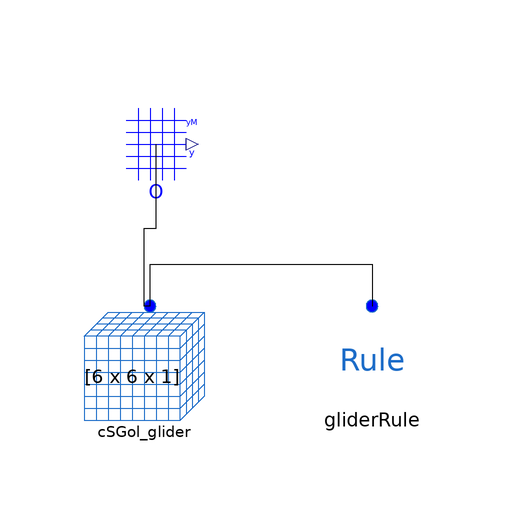

The component connection diagram of the Modelica model below, drawn from its own Placement and Line annotations.

model Test_Glider2Rules

  Examples.CS_2D.GameOfLife.CSGol_glider cSGol_glider(
    X=6,
    Y=6,
    initial_step=1,
    max_step=4,
    init_cells=[1,2; 2,3; 3,1; 3,2; 3,3])
    annotation (Placement(transformation(extent={{-58,-20},{-38,0}})));
  Components.OutputRegionM O(
    XFromRange={3,5},
    YFromRange={3,5},
    output_rate=1,
    redeclare function ExtOutput = GOLOutput)
    annotation (Placement(transformation(extent={{-56,18},{-36,38}})));
  constant Integer result[3,3] = [0,1,0; 0,0,1; 1,1,1]; // at step 4
  Boolean fail( start = false);
  GliderRule gliderRule(initial_step=5)
    annotation (Placement(transformation(extent={{-20,-20},{0,0}})));
algorithm
  when terminal() then
    for i in 1:3 loop
      for j in 1:3 loop
        if result[i,j] <> integer(O.yM[i,j,1]) then
          Modelica.Utilities.Streams.print( "******* -- TEST FAILED on cell["+String(i+O.XFromRange[1]-1)+","+String(j+O.YFromRange[1]-1)+"]: is "+String(O.yM[i,j,1])+" instead of "+String(result[i,j]));
          fail := true;
        end if;
      end for;
    end for;
    if not fail then
        Modelica.Utilities.Streams.print("*******************");
        Modelica.Utilities.Streams.print("******* -- TEST OK!");
        Modelica.Utilities.Streams.print("*******************");
    end if;
  end when;
equation
  connect(cSGol_glider.Space, O.FROM) annotation (Line(points={{-47,1},{-48,1},{
          -48,14},{-46,14},{-46,28}}, color={0,0,0}));
  connect(cSGol_glider.Space, gliderRule.Space)
    annotation (Line(points={{-47,1},{-47,8},{-10,8},{-10,1}}, color={0,0,0}));
  annotation (Icon(coordinateSystem(preserveAspectRatio=false)), Diagram(
        coordinateSystem(preserveAspectRatio=false)),
    Documentation(info="<html>
<p>This model includes a CSGol_glider model combined with the Animation model in order to generate the graphical animation during the simulation.</p>
</html>"),
    experiment(StopTime=8, __Dymola_Algorithm="Dassl"));
end Test_Glider2Rules;